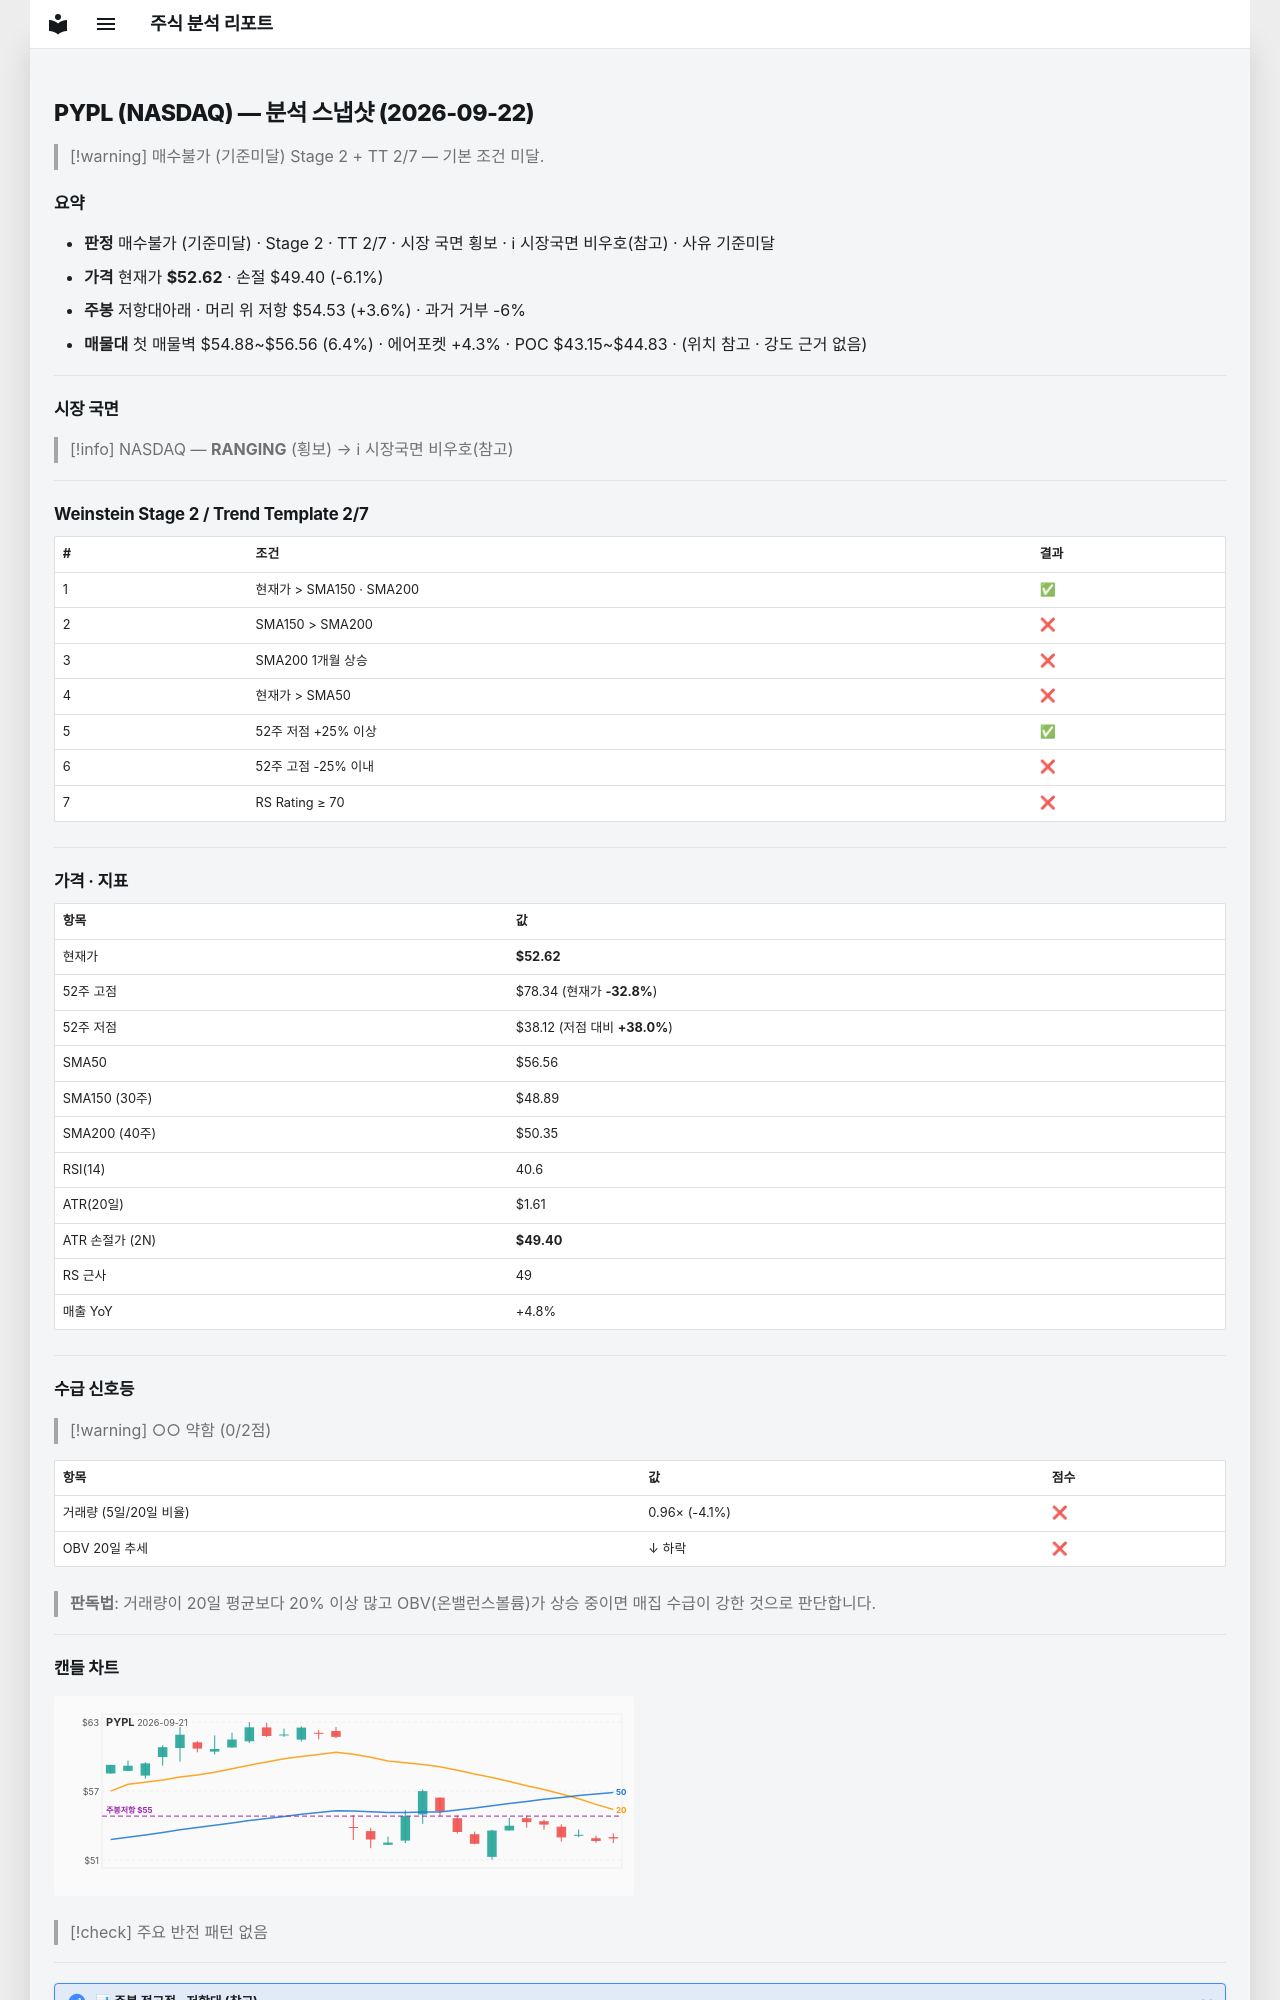

repository: soloandco/stock-reports · page: snapshots/PYPL-2026-09-22/index.html · generator: mkdocs

---
type: analysis-snapshot
title: PYPL 분석 스냅샷
ticker: PYPL
market: NASDAQ
created: 2026-09-22
updated: 2026-09-22
bar-date: 2026-09-21
verdict: 매수불가
verdict-reason: 기준미달
real-rr: 0.59
sma50-gap-pct: -7.0
weekly-position: 저항대아래
weekly-overhead-price: 54.53
weekly-overhead-pct: 3.6
stage: 2
trend-template-score: 2
tt-max: 7
price: 52.619998931884766
stop-price: 49.39511918997128
market-regime: RANGING
supply-demand-score: 0/2
supply-demand-label: 약함
status: tracking
tags:
  - stock-agent
  - watchlist
  - PYPL
  - analysis
related:
  - "[[analysis-template]]"
---

# PYPL (NASDAQ) — 분석 스냅샷 (2026-09-22)

> [!warning] 매수불가 (기준미달)
> Stage 2 + TT 2/7 — 기본 조건 미달.

## 요약

- **판정** 매수불가 (기준미달) · Stage 2 · TT 2/7 · 시장 국면 횡보 · ℹ 시장국면 비우호(참고) · 사유 기준미달
- **가격** 현재가 **$52.62** · 손절 $49.40 (-6.1%)
- **주봉** 저항대아래 · 머리 위 저항 $54.53 (+3.6%) · 과거 거부 -6%
- **매물대** 첫 매물벽 $54.88~$56.56 (6.4%) · 에어포켓 +4.3% · POC $43.15~$44.83 · (위치 참고 · 강도 근거 없음)

---

## 시장 국면

> [!info] NASDAQ — **RANGING** (횡보) → ℹ 시장국면 비우호(참고)

---

## Weinstein Stage 2 / Trend Template 2/7

| # | 조건 | 결과 |
|---|------|------|
| 1 | 현재가 > SMA150 · SMA200 | ✅ |
| 2 | SMA150 > SMA200 | ❌ |
| 3 | SMA200 1개월 상승 | ❌ |
| 4 | 현재가 > SMA50 | ❌ |
| 5 | 52주 저점 +25% 이상 | ✅ |
| 6 | 52주 고점 -25% 이내 | ❌ |
| 7 | RS Rating ≥ 70 | ❌ |

---

## 가격 · 지표

| 항목 | 값 |
|------|---|
| 현재가 | **$52.62** |
| 52주 고점 | $78.34 (현재가 **-32.8%**) |
| 52주 저점 | $38.12 (저점 대비 **+38.0%**) |
| SMA50 | $56.56 |
| SMA150 (30주) | $48.89 |
| SMA200 (40주) | $50.35 |
| RSI(14) | 40.6 |
| ATR(20일) | $1.61 |
| ATR 손절가 (2N) | **$49.40** |
| RS 근사 | 49 |
| 매출 YoY | +4.8% |

---
## 수급 신호등

> [!warning] ○○ 약함 (0/2점)

| 항목 | 값 | 점수 |
|------|------|------|
| 거래량 (5일/20일 비율) | 0.96× (-4.1%) | ❌ |
| OBV 20일 추세 | ↓ 하락 | ❌ |

> **판독법**: 거래량이 20일 평균보다 20% 이상 많고 OBV(온밸런스볼륨)가 상승 중이면 매집 수급이 강한 것으로 판단합니다.

---
